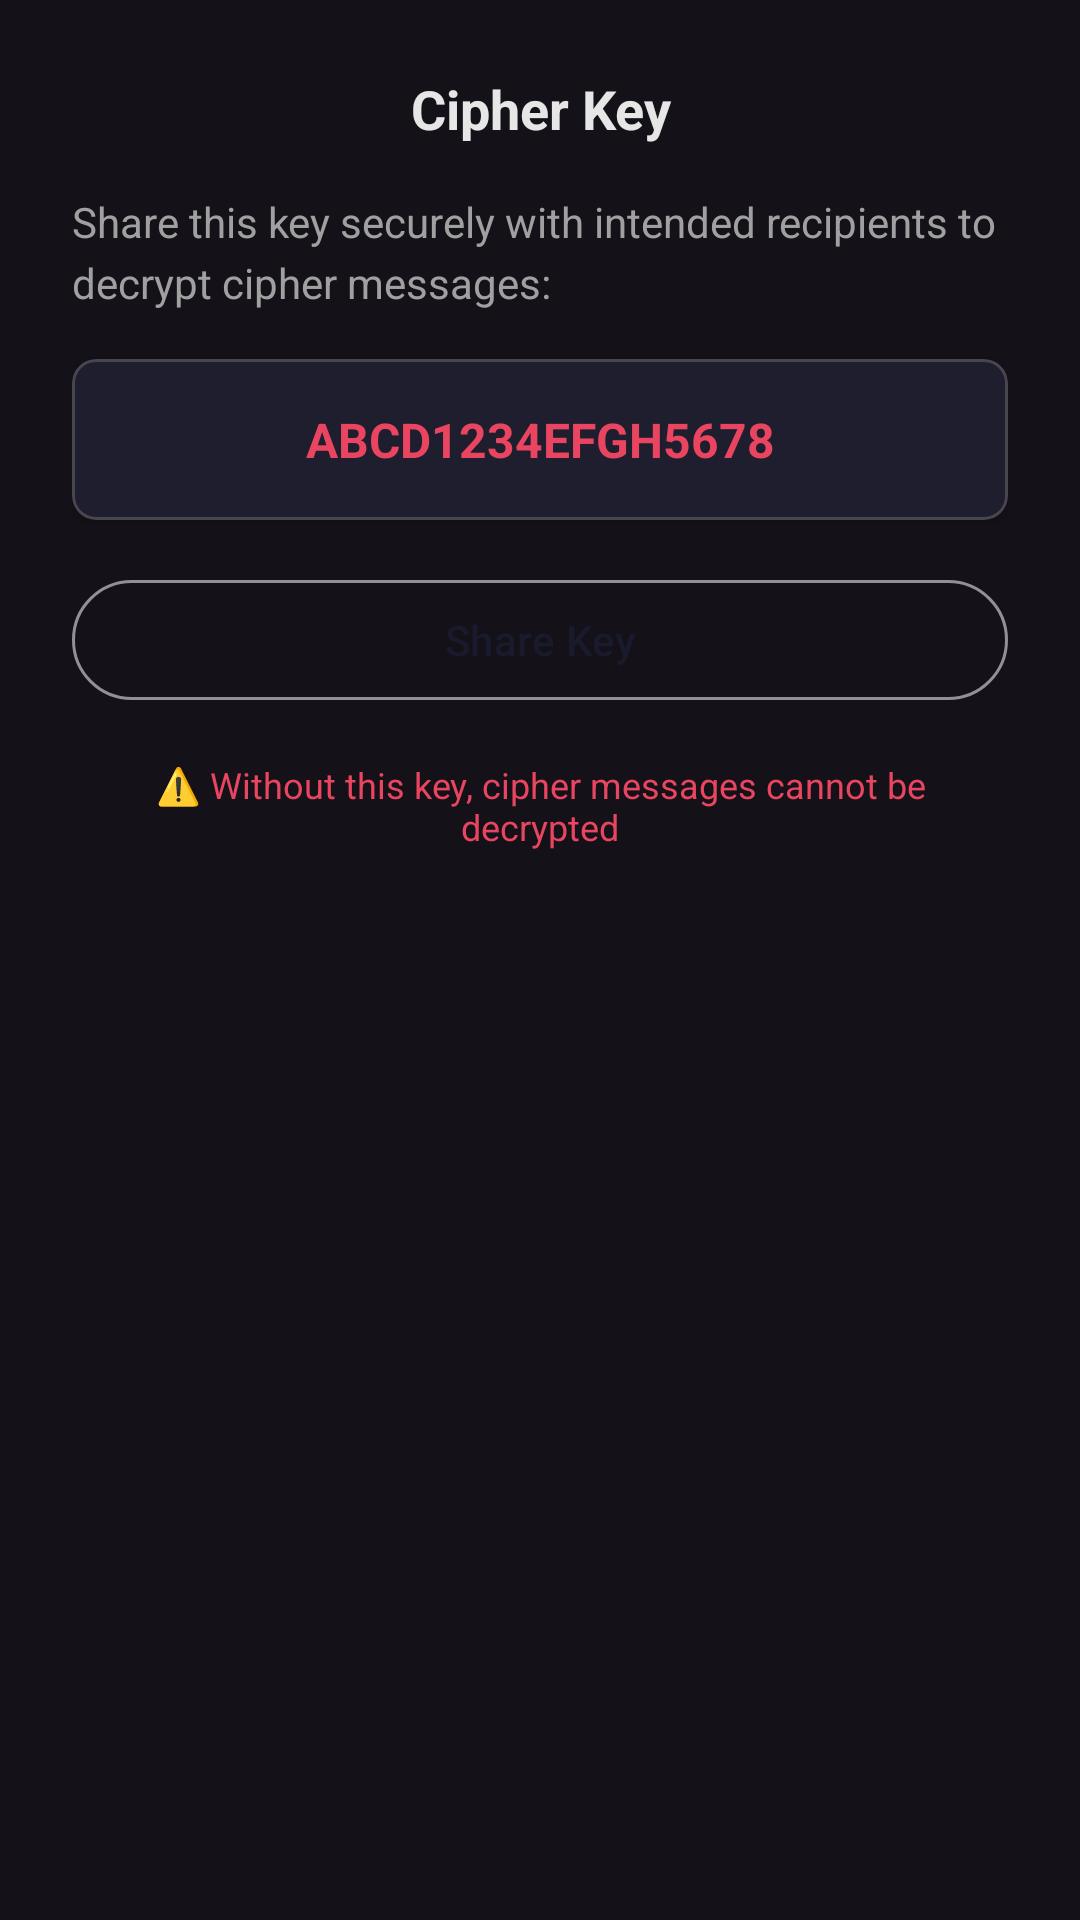

Produce the Android XML layout that renders to this screen, including the resource entries it uses.
<!-- AndroidManifest.xml: application theme Theme.VeilChat -->
<!-- res/layout/dialog_cipher_key.xml -->
<?xml version="1.0" encoding="utf-8"?>
<LinearLayout xmlns:android="http://schemas.android.com/apk/res/android"
    android:layout_width="match_parent"
    android:layout_height="wrap_content"
    xmlns:app="http://schemas.android.com/apk/res-auto"
    android:orientation="vertical"
    android:padding="24dp">

    <TextView
        android:id="@+id/tvTitle"
        android:layout_width="match_parent"
        android:layout_height="wrap_content"
        android:text="Cipher Key"
        android:textColor="@color/veil_text_primary"
        android:textSize="18sp"
        android:textStyle="bold"
        android:gravity="center" />

    <TextView
        android:layout_width="match_parent"
        android:layout_height="wrap_content"
        android:text="Share this key securely with intended recipients to decrypt cipher messages:"
        android:textColor="@color/veil_text_secondary"
        android:textSize="14sp"
        android:layout_marginTop="16dp"
        android:lineSpacingExtra="4dp" />

    <com.google.android.material.card.MaterialCardView
        android:layout_width="match_parent"
        android:layout_height="wrap_content"
        android:layout_marginTop="16dp"
        app:cardBackgroundColor="@color/veil_surface"
        app:cardCornerRadius="8dp"
        app:cardElevation="2dp">

        <TextView
            android:id="@+id/tvCipherKey"
            android:layout_width="match_parent"
            android:layout_height="wrap_content"
            android:text="ABCD1234EFGH5678"
            android:textColor="@color/veil_secondary"
            android:textSize="16sp"
            android:textStyle="bold"
            android:gravity="center"
            android:padding="16dp"
            android:background="?attr/selectableItemBackground"
            android:clickable="true"
            android:focusable="true"
            android:textIsSelectable="true" />

    </com.google.android.material.card.MaterialCardView>

    <com.google.android.material.button.MaterialButton
        android:id="@+id/btnShareKey"
        android:layout_width="match_parent"
        android:layout_height="wrap_content"
        android:text="Share Key"
        android:layout_marginTop="16dp"
        style="@style/Widget.Material3.Button.OutlinedButton" />

    <TextView
        android:layout_width="match_parent"
        android:layout_height="wrap_content"
        android:text="⚠️ Without this key, cipher messages cannot be decrypted"
        android:textColor="@color/veil_secondary"
        android:textSize="12sp"
        android:layout_marginTop="16dp"
        android:gravity="center" />

</LinearLayout>
<!-- resources referenced by this layout -->
<resources>
  <color name="veil_secondary">#E94560</color>
  <color name="veil_surface">#1E1E2E</color>
  <color name="veil_text_primary">#E6E6E6</color>
  <color name="veil_text_secondary">#A0A0A0</color>
  <style name="Theme.VeilChat" parent="Base.Theme.VeilChat" />
  <style name="Base.Theme.VeilChat" parent="Theme.Material3.Dark.NoActionBar">
          <item name="colorPrimary">@color/veil_primary</item>
          <item name="colorPrimaryVariant">@color/veil_primary_dark</item>
          <item name="colorOnPrimary">@color/white</item>
          <item name="colorSecondary">@color/veil_secondary</item>
          <item name="colorSecondaryVariant">@color/veil_accent</item>
          <item name="colorOnSecondary">@color/white</item>
          <item name="android:statusBarColor" tools:targetApi="l">?attr/colorPrimaryVariant</item>
          <item name="android:windowLightStatusBar" tools:targetApi="m">false</item>
      </style>
  <color name="veil_primary">#1A1A2E</color>
  <color name="veil_primary_dark">#16213E</color>
  <color name="white">#FFFFFFFF</color>
  <color name="veil_accent">#0F3460</color>
</resources>
